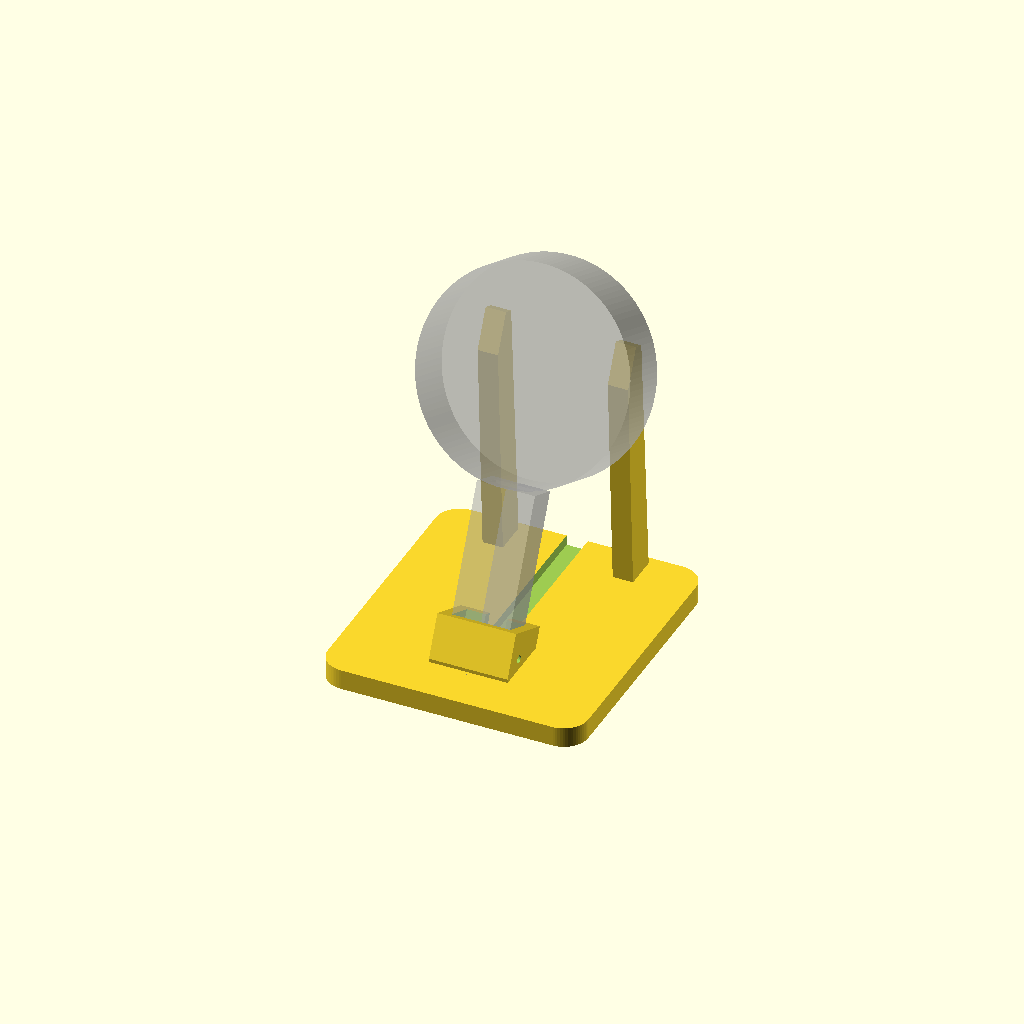
Cell 1 — every parameter at its default value.
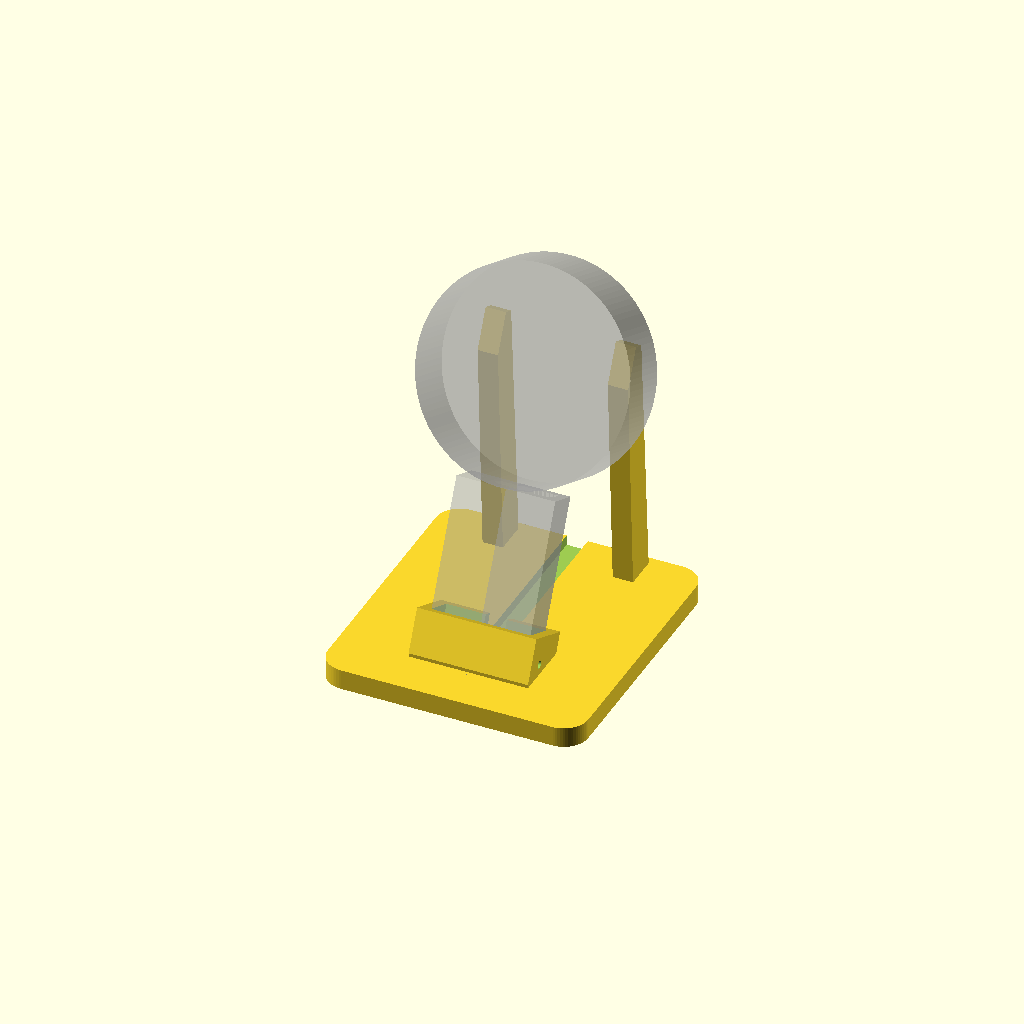
Cell 2 — om_w set to 20, the other parameters unchanged.
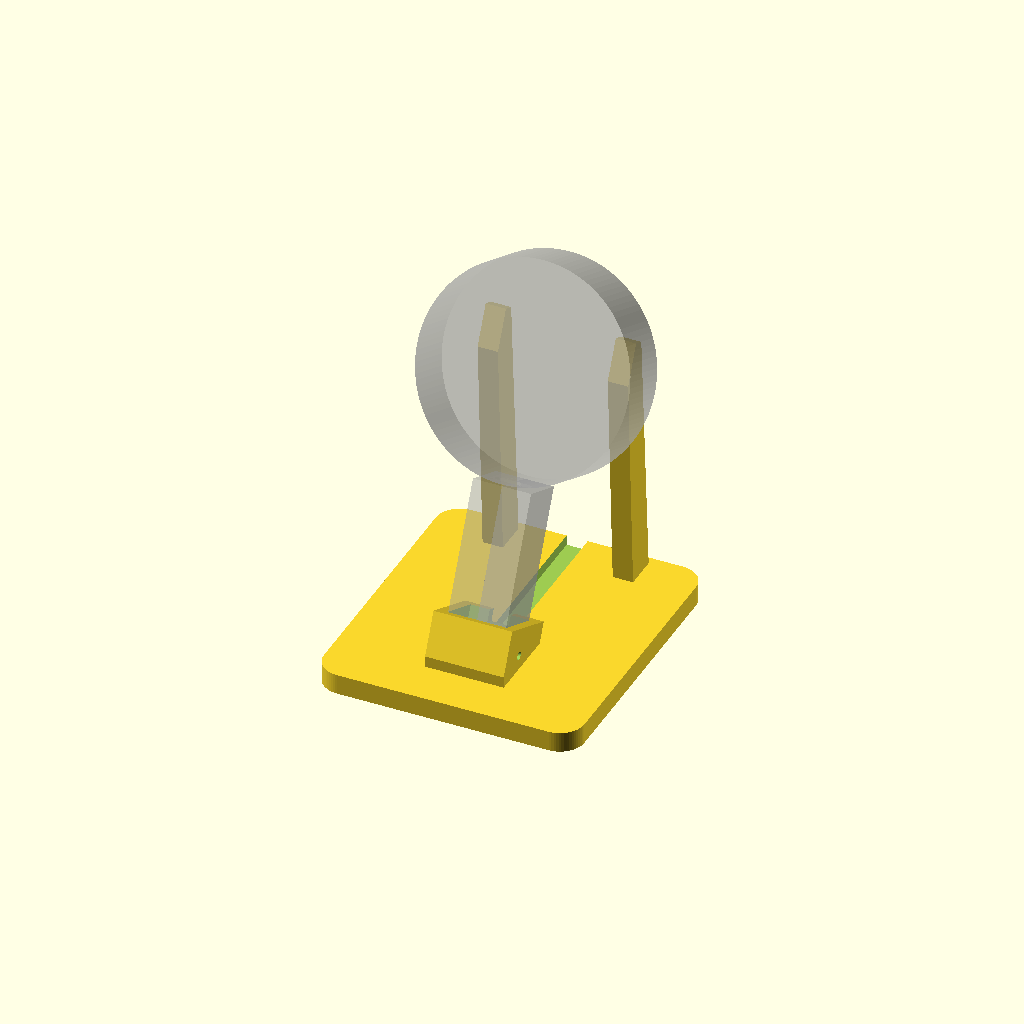
Cell 3 — om_t set to 9, the other parameters unchanged.
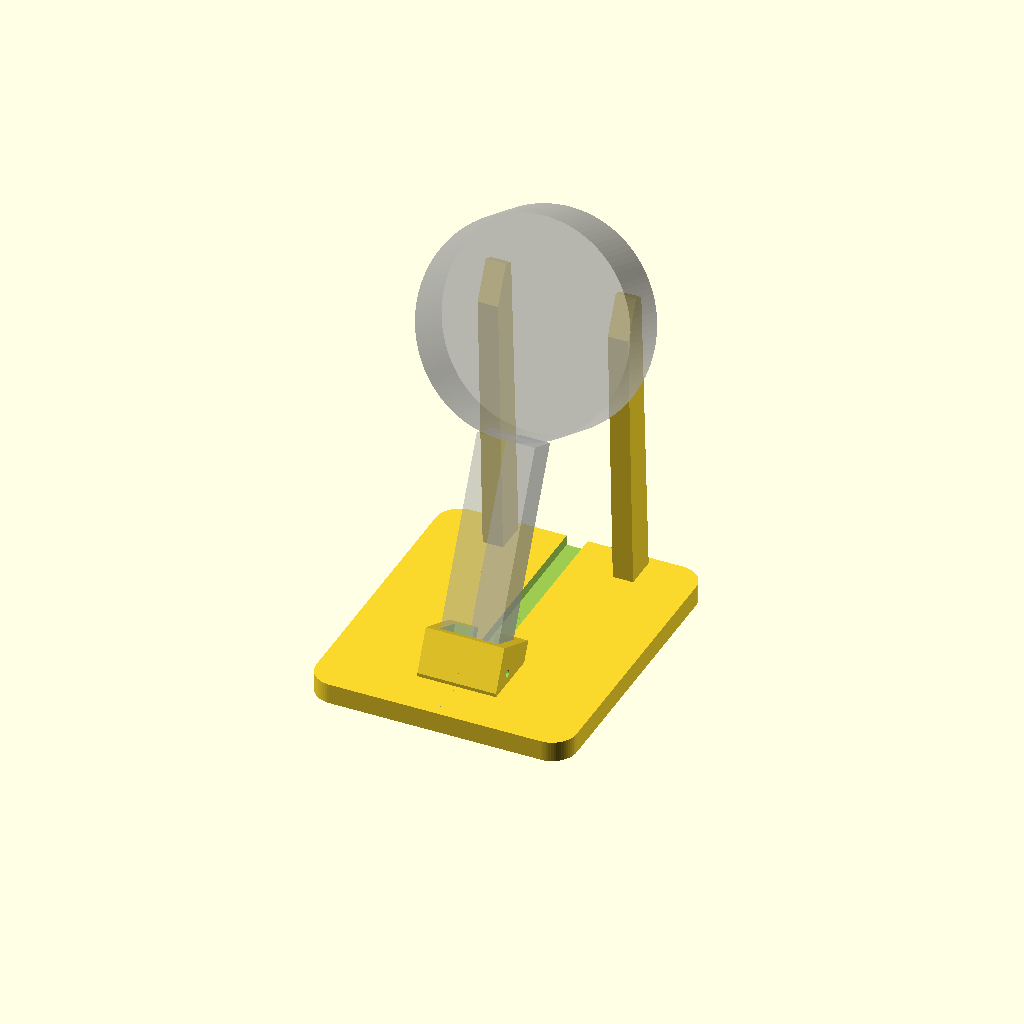
Cell 4: the same model with om_len = 29.
One fixed orthographic camera (rotation 55°, 0°, 25°; colour scheme Cornfield) for every cell.
OpenSCAD source file 3d-print/archive/split_stand_history/stopwatch_split_stand_v3_collar_only.scad:
// =============================================================
//  M5Stack StopWatch  USB-C 充電スタンド【分割タワー版】
//  - プラグを持つ「塔」を左右 2 つに分割。プラグとケーブルを左右から挟み込んでから、台の差し込み穴に挿す
//  - 塔の中:上のふち(抜け止め)/プラグのポケット/ケーブルをつかむ溝(少し細め)→ 後ろへ曲がって塔の背面から出る
//  - 塔はまっすぐな部品。後ろへの傾き(tilt)は台の差し込み穴の角度でつける
//  - 塔の左右の外側に小さなポッチ → 台の差し込み穴のくぼみにパチッと入って抜けにくくなる
//
//  ケーブル:Apple 純正 USB-C(樹脂部分 実測 幅10 × 厚さ4.5 × 長さ14.5、ケーブル約4.6)
//  本体:直径 52 / 厚さ 15.5 / USB-C は 6時の側面、背面からの高さ約 8.6
//
//  part = "stand"   台(背もたれの柱つき)。そのまま印刷、サポート不要
//         "towers"  塔の左右 2 個を、分割面を下にして並べたもの。サポート不要
//         "collar"  上のキャップ。塔の上の端にかぶせ、天板(厚さ0.4)でプラグを押さえ、輪で左右の半分が開かないように押さえる。天板を下にして印刷
//         "assembly" 組み上がりの確認用
//  抜け止め:台の差し込み穴の横の穴から、1.75mm フィラメント(約 25mm)を塔ごと貫通させて差す
//           → 本体を抜くときに塔が台から抜けない。外すときはフィラメントを抜く
//  位置合わせ:差し込み部の上のほうの穴に、1.75mm フィラメントを 6mm に切って入れる(なくても組める)
// =============================================================

part      = "stand";

/* [プラグ(Apple 純正 USB-C 実測)] */
om_w      = 10.0;
om_t      = 4.5;
om_len    = 14.5;
clr       = 0.15;   // ポケットのすき間(片側)。左右から挟むので小さめでよい
len_clear = 0.15;   // 長さ方向のすき間
cable_d   = 4.6;    // ケーブルの太さ
grip      = 0.2;    // ケーブルの溝をケーブルより細くする量(はさんでつかむ)
lip_t     = 0;      // 塔そのもののふちは無し(細すぎて刷れないため)。プラグは上のキャップの天板で押さえる

/* [塔] */
wall      = 2.0;
drop      = 7.0;    // ポケットの底からケーブルが後ろへ曲がり始めるまで
bend_r    = 5.0;    // ケーブルの曲げ半径
sock_d    = 9.0;    // 台に差し込む深さ
sock_clr  = 0.12;   // 差し込みのすき間(片側)
bump_r    = 0.3;    // 塔の外側のポッチの高さ
pin_d     = 1.9;    // ピンの穴(1.75mm フィラメント用)
// 抜け止めピン:台の差し込み穴の壁と塔を左右に貫通する穴に、1.75mm フィラメントを通して塔を固定する
lock_y_off= 2.5;    // 差し込み部の下端からの位置
lock_z_off= 2.2;    // USB-C の中心からの前後のずれ

/* [上の留め輪(カラー)] */
// 左右の半分は下(差し込み部)でしか押さえていないので、本体を抜く力で上が開いてプラグが抜けてしまう。
// 塔の上の端に四角い輪をはめて、左右の半分を閉じたまま押さえる
col_h     = 5.0;    // 輪の高さ(天板の下)
col_wall  = 1.6;    // 輪の壁の厚み
col_clr   = 0.1;    // 塔とのすき間(片側)。緩ければ 0.05、入らなければ 0.15
cap_t     = 0.4;    // キャップの天板の厚み(= 差し込みが浅くなる量)。天板はベッド側に平らに刷れる
win_w     = 9.0;    // 天板の窓(USB-C プラグ 8.25 × 2.4 + 余裕)
win_h     = 3.2;

/* [台] */
tilt      = 25;     // 後ろへの傾き(度)。卓上時計として見やすいように 25°
base_t    = 5.0;
base_w    = 64;
base_front= 12;
base_back = 8;
base_r    = 6;
sock_wall = 2.4;    // 差し込み穴まわりの壁
floor_t   = 1.6;    // 差し込み穴の底の厚み

/* [背もたれの柱] */
post_x    = 16;
pad_w     = 5;
pad_h     = 10;
pad_y     = 4;
pad_t     = 3;
pad_gap   = 0.5;

/* [本体] */
body_r    = 26.0;
body_th   = 15.5;
usb_z     = 8.6;
plate_t   = 2.0;

$fn = 64;

// ---------- 塔の寸法(本体座標:X 3時, Y 12時, Z 画面側) ----------
pw     = om_w/2 + clr;
pz0    = usb_z - om_t/2 - clr;   pz1 = usb_z + om_t/2 + clr;    // ポケットの奥行き(Z)
tx     = pw + wall;                                             // 塔の半幅
tz0    = pz0 - wall;             tz1 = pz1 + wall;              // 塔の後ろ / 前の面
top_y  = -body_r - cap_t;                                       // 塔の上端(この上にキャップの天板が乗る)
om_top = top_y - lip_t;
shelf  = om_top - om_len - len_clear;
cd     = cable_d - grip;                                        // ケーブルの溝の径
bend_y = shelf - drop;                                          // ここから後ろへ曲がる
exit_y = bend_y - bend_r;                                       // 背面から出るときの高さ
peg_top= exit_y - cable_d/2 - 2.0;                              // 台の差し込み穴の上端
peg_bot= peg_top - sock_d;
lock_y = peg_bot + lock_y_off;  lock_z = usb_z + lock_z_off;   // 抜け止めピンの位置

// ---------- 本体座標 → スタンド座標 ----------
s = sin(tilt); c = cos(tilt);
blk_bot_y = peg_bot - floor_t;                                  // 差し込み部の一番下
blk_z0    = tz0 - sock_clr - sock_wall;
// 差し込み部の一番低い角が z = 0 に来るように塔の高さを決める
tower_top = -( c*(blk_bot_y + body_r) + s*(blk_z0 - usb_z) );
function W(p) = [ p[0], s*(p[1] + body_r) - c*(p[2] - usb_z), tower_top + c*(p[1] + body_r) + s*(p[2] - usb_z) ];
M = [[1,0,0,0],[0,s,-c,s*body_r + c*usb_z],[0,c,s,tower_top + c*body_r - s*usb_z],[0,0,0,1]];
module in_watch() { multmatrix(M) children(); }

// ---------- 塔 ----------
module cable_path() {    // ケーブルの溝:ポケットの底 → 下へ drop → 後ろへ曲がって背面から外へ
    translate([0, shelf + 0.01, usb_z]) rotate([90, 0, 0]) cylinder(d = cd, h = drop + 0.02);
    // 曲がり:中心 (Y = bend_y, Z = usb_z - bend_r)、下向きから後ろ向きへ 90°(球の hull でつなぐ)
    for (i = [0:11]) hull() for (a = [i*90/12, (i+1)*90/12])
        translate([0, bend_y - bend_r*sin(a), usb_z - bend_r + bend_r*cos(a)]) sphere(d = cd, $fn = 24);
    translate([0, exit_y, usb_z - bend_r]) rotate([180, 0, 0]) cylinder(d = cd, h = 20);
}
module tower_solid() {
    difference() {
        translate([-tx, peg_bot, tz0]) cube([2*tx, top_y - peg_bot, tz1 - tz0]);
        // ポケット
        translate([-pw, shelf, pz0]) cube([2*pw, om_top - shelf, pz1 - pz0]);
        // 金属部分の窓
        translate([0, top_y + 1, usb_z]) rotate([90, 0, 0]) linear_extrude(lip_t + 2)
            hull() for (sx = [-1,1]) translate([sx*(win_w/2 - win_h/2), 0]) circle(d = win_h);
        cable_path();
        // 位置合わせピンの穴(分割面から両側へ深さ 3mm)
        translate([-3, peg_top - 2.5, usb_z - 2.2]) rotate([0, 90, 0]) cylinder(d = pin_d, h = 6, $fn = 20);
        // 抜け止めピンの穴(塔を左右に貫通。台の差し込み穴の壁の穴とそろう)
        translate([-tx - 1, lock_y, lock_z]) rotate([0, 90, 0]) cylinder(d = pin_d, h = 2*tx + 2, $fn = 20);
    }
    // 差し込み部の左右のポッチ(台のくぼみに入る)
    for (sx = [-1,1]) translate([sx*tx, peg_bot + sock_d/2, usb_z]) sphere(r = bump_r, $fn = 20);
}
module tower_half(side) {   // side = +1 (右 X>0) / -1 (左 X<0)
    intersection() {
        tower_solid();
        translate([side > 0 ? 0 : -50, -100, -50]) cube([50, 200, 100]);
    }
}

// ---------- 台 ----------
pad_c   = W([post_x, pad_y, -plate_t - pad_gap - pad_t]);
base_y0 = min(W([0, top_y, tz1])[1], W([0, peg_bot, tz1 + sock_clr + sock_wall])[1], W([0, -body_r, body_th])[1]) - base_front;
base_y1 = pad_c[1] + base_back;
module base2d() { translate([-base_w/2, base_y0]) offset(r = base_r) offset(delta = -base_r) square([base_w, base_y1 - base_y0]); }
module pad_w(sx) { translate([sx*post_x - pad_w/2, pad_y - pad_h/2, -plate_t - pad_gap - pad_t]) cube([pad_w, pad_h, pad_t]); }

module socket_block_w() {
    translate([-tx - sock_clr - sock_wall, blk_bot_y, blk_z0])
        cube([2*(tx + sock_clr + sock_wall), peg_top - blk_bot_y, (tz1 + sock_clr + sock_wall) - blk_z0]);
}
module socket_hole_w() {
    translate([-tx - sock_clr, peg_bot, tz0 - sock_clr]) cube([2*(tx + sock_clr), sock_d + 20, (tz1 - tz0) + 2*sock_clr]);
    for (sx = [-1,1]) translate([sx*(tx + sock_clr), peg_bot + sock_d/2, usb_z]) sphere(r = bump_r + 0.1, $fn = 20);
    // 抜け止めピンの穴(差し込み穴の左右の壁を貫通)
    translate([-tx - sock_clr - sock_wall - 1, lock_y, lock_z]) rotate([0, 90, 0])
        cylinder(d = pin_d, h = 2*(tx + sock_clr + sock_wall) + 2, $fn = 20);
    // ケーブルが背面から出て台へ下りるための切り欠き(差し込み穴の後ろの壁の上)
    translate([-cable_d/2 - 0.3, peg_top - 3, blk_z0 - 1]) cube([cable_d + 0.6, 10, sock_wall + 1.5]);
}

module stand() {
    difference() {
        union() {
            linear_extrude(base_t) base2d();
            hull() {
                in_watch() socket_block_w();
                b0 = W([0, blk_bot_y, blk_z0]); b1 = W([0, blk_bot_y, tz1 + sock_clr + sock_wall]);
                translate([-tx - sock_clr - sock_wall, min(b0[1], b1[1]), 0])
                    cube([2*(tx + sock_clr + sock_wall), abs(b1[1] - b0[1]), 0.01]);
            }
            for (sx = [-1,1]) hull() {
                in_watch() pad_w(sx);
                q = W([sx*post_x, pad_y, -plate_t - pad_gap - pad_t]);
                translate([sx*post_x - pad_w/2, q[1] - 2, 0]) cube([pad_w, 8, base_t]);
            }
        }
        in_watch() socket_hole_w();
        // 台の上面のケーブル溝(差し込み部の後ろから後ろの端まで)
        cx = W([0, exit_y, tz0])[1];
        translate([-cable_d/2 - 0.3, cx, base_t - 2.5]) cube([cable_d + 0.6, 200, 3]);
    }
}

// ---------- 上の留め輪 ----------
module collar_2d() {
    difference() {
        offset(delta = col_clr + col_wall) square([2*tx, tz1 - tz0], center = true);
        offset(delta = col_clr) square([2*tx, tz1 - tz0], center = true);
    }
}
module window_2d() { hull() for (sx = [-1,1]) translate([sx*(win_w/2 - win_h/2), 0]) circle(d = win_h); }
// キャップ(印刷の向き):天板を下(z = 0〜cap_t)、輪が上に立つ
module cap_print() {
    difference() {
        union() {
            linear_extrude(cap_t) offset(delta = col_clr + col_wall) square([2*tx, tz1 - tz0], center = true);
            linear_extrude(cap_t + col_h) collar_2d();
        }
        translate([0, usb_z - (tz0 + tz1)/2, -1]) linear_extrude(cap_t + 2) window_2d();
        // 輪の入り口(上の縁の内側)を面取り
        translate([0, 0, cap_t + col_h - 0.6]) linear_extrude(0.61, scale = [(2*tx + 2*col_clr + 1.2)/(2*tx + 2*col_clr), (tz1 - tz0 + 2*col_clr + 1.2)/(tz1 - tz0 + 2*col_clr)])
            square([2*tx + 2*col_clr, tz1 - tz0 + 2*col_clr], center = true);
    }
}
// 本体座標での取り付け位置:天板の上面が本体の側面(Y = -body_r)
module collar_w() { translate([0, -body_r, (tz0 + tz1)/2]) rotate([90, 0, 0]) cap_print(); }

// ---------- 出力 ----------
module towers_print() {
    // 分割面(X = 0)を下に。右半分は X → 上、左半分は -X → 上
    translate([-12, 0, 0]) rotate([0, -90, 0]) tower_half(1);
    translate([ 12, 0, 0]) rotate([0,  90, 0]) tower_half(-1);
}

if (part == "towers") towers_print();
else if (part == "collar") cap_print();
else if (part == "half_r") tower_half(1);    // 本体座標のまま(確認・図解用)
else if (part == "half_l") tower_half(-1);
else if (part == "assembly") { stand(); in_watch() { tower_half(1); tower_half(-1); collar_w(); } %in_watch() cylinder(r = body_r, h = body_th, $fn = 120); }
else { stand(); %in_watch() { tower_half(1); tower_half(-1); cylinder(r = body_r, h = body_th, $fn = 120); } }
Parameter table extracted from the source (name, type, default, range or options):
part: string, default "stand"
om_w: number, default 10
om_t: number, default 4.5
om_len: number, default 14.5
clr: number, default 0.15
len_clear: number, default 0.15
cable_d: number, default 4.6
grip: number, default 0.2
lip_t: number, default 0
wall: number, default 2
drop: number, default 7
bend_r: number, default 5
sock_d: number, default 9
sock_clr: number, default 0.12
bump_r: number, default 0.3
pin_d: number, default 1.9
lock_y_off: number, default 2.5
lock_z_off: number, default 2.2
col_h: number, default 5
col_wall: number, default 1.6
col_clr: number, default 0.1
cap_t: number, default 0.4
win_w: number, default 9
win_h: number, default 3.2
tilt: number, default 25
base_t: number, default 5
base_w: number, default 64
base_front: number, default 12
base_back: number, default 8
base_r: number, default 6
sock_wall: number, default 2.4
floor_t: number, default 1.6
post_x: number, default 16
pad_w: number, default 5
pad_h: number, default 10
pad_y: number, default 4
pad_t: number, default 3
pad_gap: number, default 0.5
body_r: number, default 26
body_th: number, default 15.5
usb_z: number, default 8.6
plate_t: number, default 2
